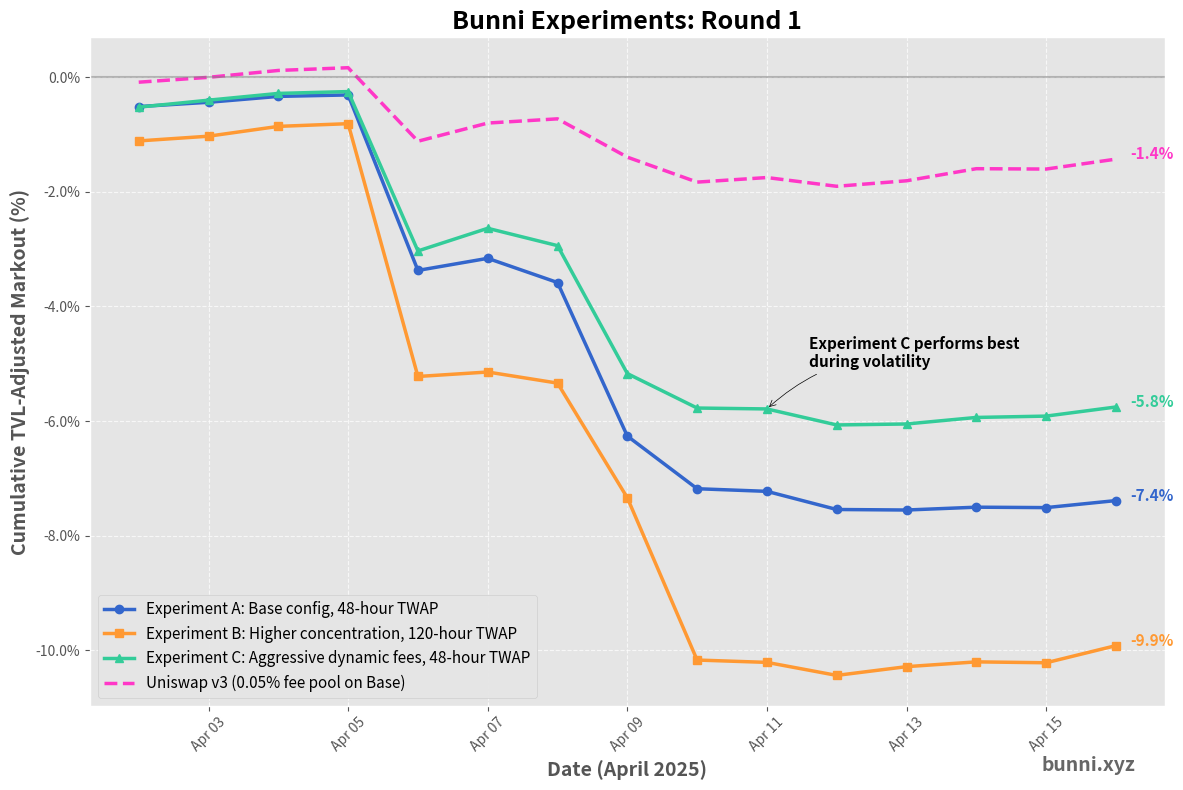

Reproduce this figure in Python.
import pandas as pd
import matplotlib.pyplot as plt
import matplotlib.dates as mdates
import numpy as np
from datetime import datetime

# Data for experiments
dates = [
    "2025-04-02",
    "2025-04-03",
    "2025-04-04",
    "2025-04-05",
    "2025-04-06",
    "2025-04-07",
    "2025-04-08",
    "2025-04-09",
    "2025-04-10",
    "2025-04-11",
    "2025-04-12",
    "2025-04-13",
    "2025-04-14",
    "2025-04-15",
    "2025-04-16",
]

# TVL-adjusted markouts data (in percentage)
markouts_A = [
    -0.513278,
    0.075152,
    0.102589,
    0.025547,
    -3.061470,
    0.210801,
    -0.421842,
    -2.678665,
    -0.918781,
    -0.045780,
    -0.316551,
    -0.009065,
    0.049424,
    -0.007495,
    0.122654,
]

markouts_B = [
    -1.112368,
    0.082528,
    0.171258,
    0.047151,
    -4.410310,
    0.077922,
    -0.193508,
    -2.000434,
    -2.830805,
    -0.040960,
    -0.226915,
    0.152360,
    0.083627,
    -0.015734,
    0.298960,
]

markouts_C = [
    -0.523203,
    0.121918,
    0.117761,
    0.032120,
    -2.780250,
    0.395140,
    -0.302648,
    -2.231630,
    -0.601404,
    -0.015811,
    -0.279299,
    0.016821,
    0.114142,
    0.023292,
    0.158981,
]

uniswap_markouts = [
    -0.087730,
    0.084980,
    0.119978,
    0.047620,
    -1.282913,
    0.317386,
    0.073771,
    -0.668295,
    -0.435705,
    0.079784,
    -0.152536,
    0.095929,
    0.210961,
    -0.006330,
    0.172998,
]

# Convert dates to datetime objects
dates = [datetime.strptime(date, "%Y-%m-%d") for date in dates]

# Calculate running totals
running_total_A = np.cumsum(markouts_A)
running_total_B = np.cumsum(markouts_B)
running_total_C = np.cumsum(markouts_C)
running_total_uniswap = np.cumsum(uniswap_markouts)

# Create the figure with professional styling
plt.figure(figsize=(12, 8))
plt.style.use("ggplot")

# Custom colors for better brand identity
colors = {
    "A": "#3366CC",  # Blue
    "B": "#FF9933",  # Orange
    "C": "#33CC99",  # Teal
    "Uniswap": "#ff37c7",  # Pink
}

# Plot running totals with custom styling
plt.plot(
    dates,
    running_total_A,
    label="Experiment A",
    linewidth=2.5,
    marker="o",
    markersize=6,
    color=colors["A"],
)
plt.plot(
    dates,
    running_total_B,
    label="Experiment B",
    linewidth=2.5,
    marker="s",
    markersize=6,
    color=colors["B"],
)
plt.plot(
    dates,
    running_total_C,
    label="Experiment C",
    linewidth=2.5,
    marker="^",
    markersize=6,
    color=colors["C"],
)
plt.plot(
    dates,
    running_total_uniswap,
    label="Uniswap v3",
    linewidth=2.5,
    linestyle="--",
    color=colors["Uniswap"],
)

# Format x-axis to show dates nicely
plt.gca().xaxis.set_major_formatter(mdates.DateFormatter("%b %d"))
plt.gca().xaxis.set_major_locator(mdates.DayLocator(interval=2))
plt.xticks(rotation=45)

# Format y-axis to show percentages
plt.gca().yaxis.set_major_formatter(plt.FuncFormatter(lambda x, _: f"{x:.1f}%"))

# Add zero line for reference
plt.axhline(y=0, color="gray", linestyle="-", alpha=0.5)

# Add labels and title with professional styling
plt.xlabel("Date (April 2025)", fontsize=14, fontweight="bold")
plt.ylabel("Cumulative TVL-Adjusted Markout (%)", fontsize=14, fontweight="bold")
plt.title(
    "Bunni Experiments: Round 1",
    fontsize=18,
    fontweight="bold",
)

# Experiment descriptions
descriptions = {
    "A": "Base config, 48-hour TWAP",
    "B": "Higher concentration, 120-hour TWAP",
    "C": "Aggressive dynamic fees, 48-hour TWAP",
}

# Create custom legend with descriptions
legend_labels = [
    f'Experiment A: {descriptions["A"]}',
    f'Experiment B: {descriptions["B"]}',
    f'Experiment C: {descriptions["C"]}',
    "Uniswap v3 (0.05% fee pool on Base)",
]

plt.legend(legend_labels, loc="lower left", fontsize=11, fancybox=True, framealpha=0.9)

# Add annotations for final values
for i, (label, data, color) in enumerate(
    [
        ("A", running_total_A, colors["A"]),
        ("B", running_total_B, colors["B"]),
        ("C", running_total_C, colors["C"]),
        ("Uniswap", running_total_uniswap, colors["Uniswap"]),
    ]
):
    plt.annotate(
        f"{data[-1]:.1f}%",
        xy=(dates[-1], data[-1]),
        xytext=(10, 0),
        textcoords="offset points",
        fontsize=11,
        fontweight="bold",
        color=color,
    )

# Highlight key insight - C performs best during volatility
plt.annotate(
    "Experiment C performs best\nduring volatility",
    xy=(dates[9], running_total_C[9]),
    xytext=(30, 30),
    textcoords="offset points",
    fontsize=11,
    fontweight="bold",
    arrowprops=dict(arrowstyle="->", connectionstyle="arc3,rad=.2", color="black"),
)

# Add grid for better readability
plt.grid(True, linestyle="--", alpha=0.7)

# Add Bunni branding
plt.figtext(
    0.95, 0.03, "bunni.xyz", fontsize=14, fontweight="bold", color="#666666", ha="right"
)

# Tight layout and save with high resolution
plt.tight_layout()
plt.savefig("bunni_experiments_round1.png", dpi=300, bbox_inches="tight")
plt.show()
